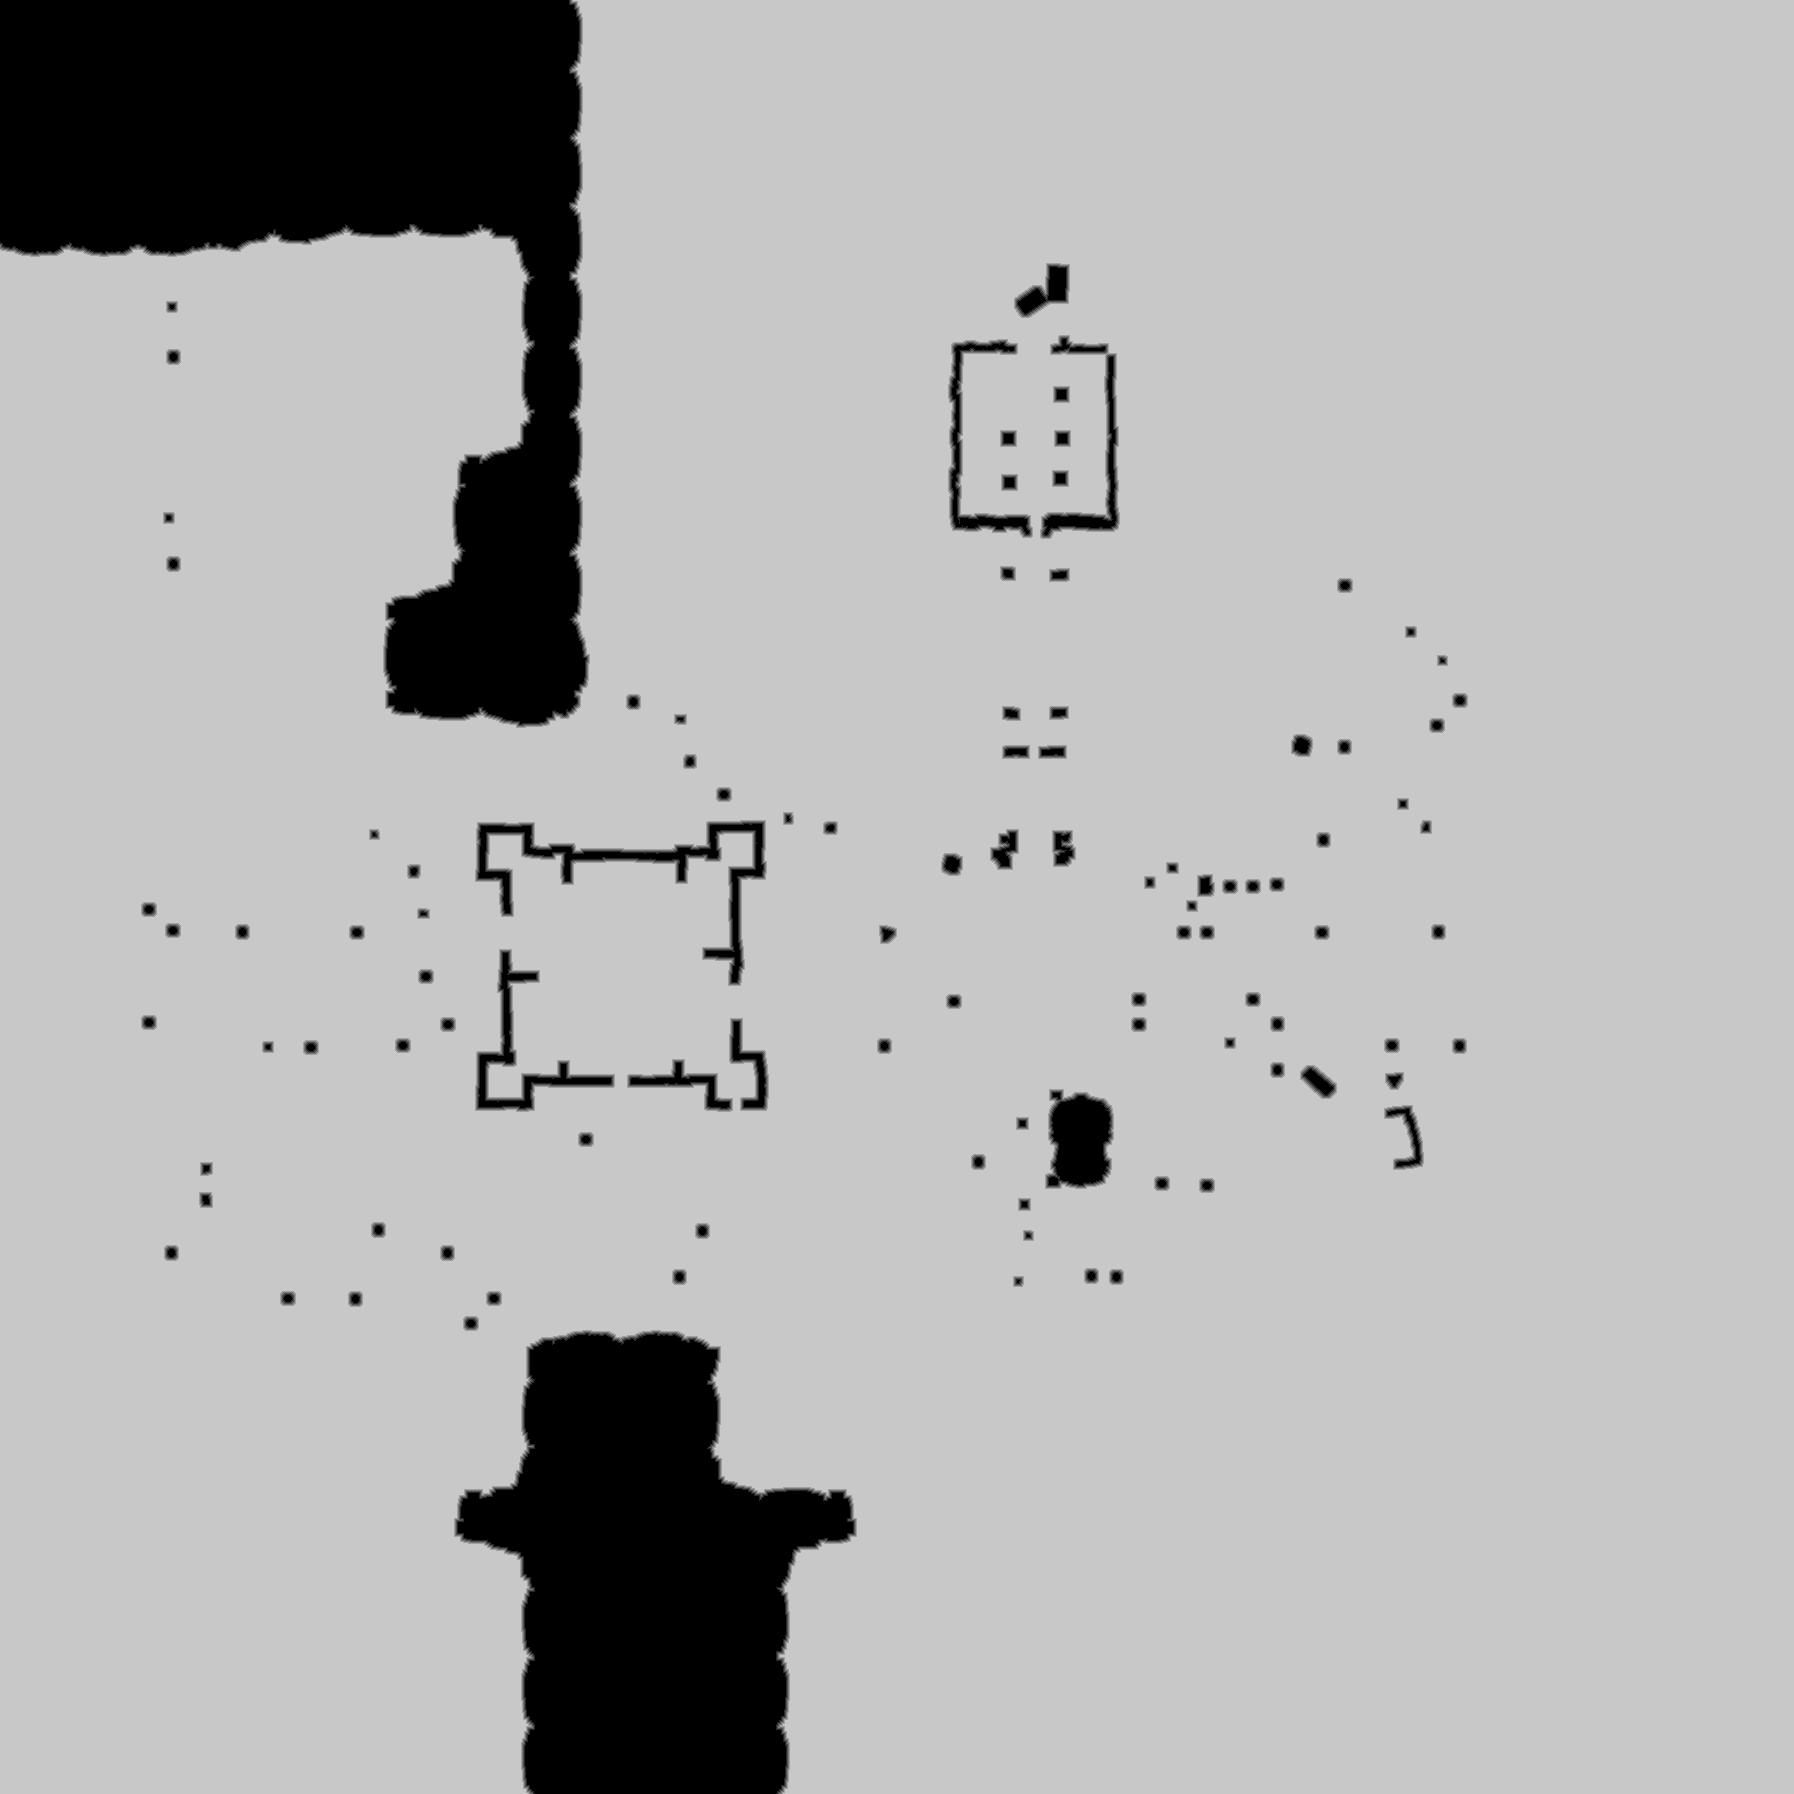

Data behind this chart, as committed beside it:
base	0x4213a420000
origin	0x1c30010
stride	897
width	1794
height	1794
nibble	0	321544
nibble	1	12977
nibble	2	13606
nibble	3	14231
nibble	4	14881
nibble	5	2841197
